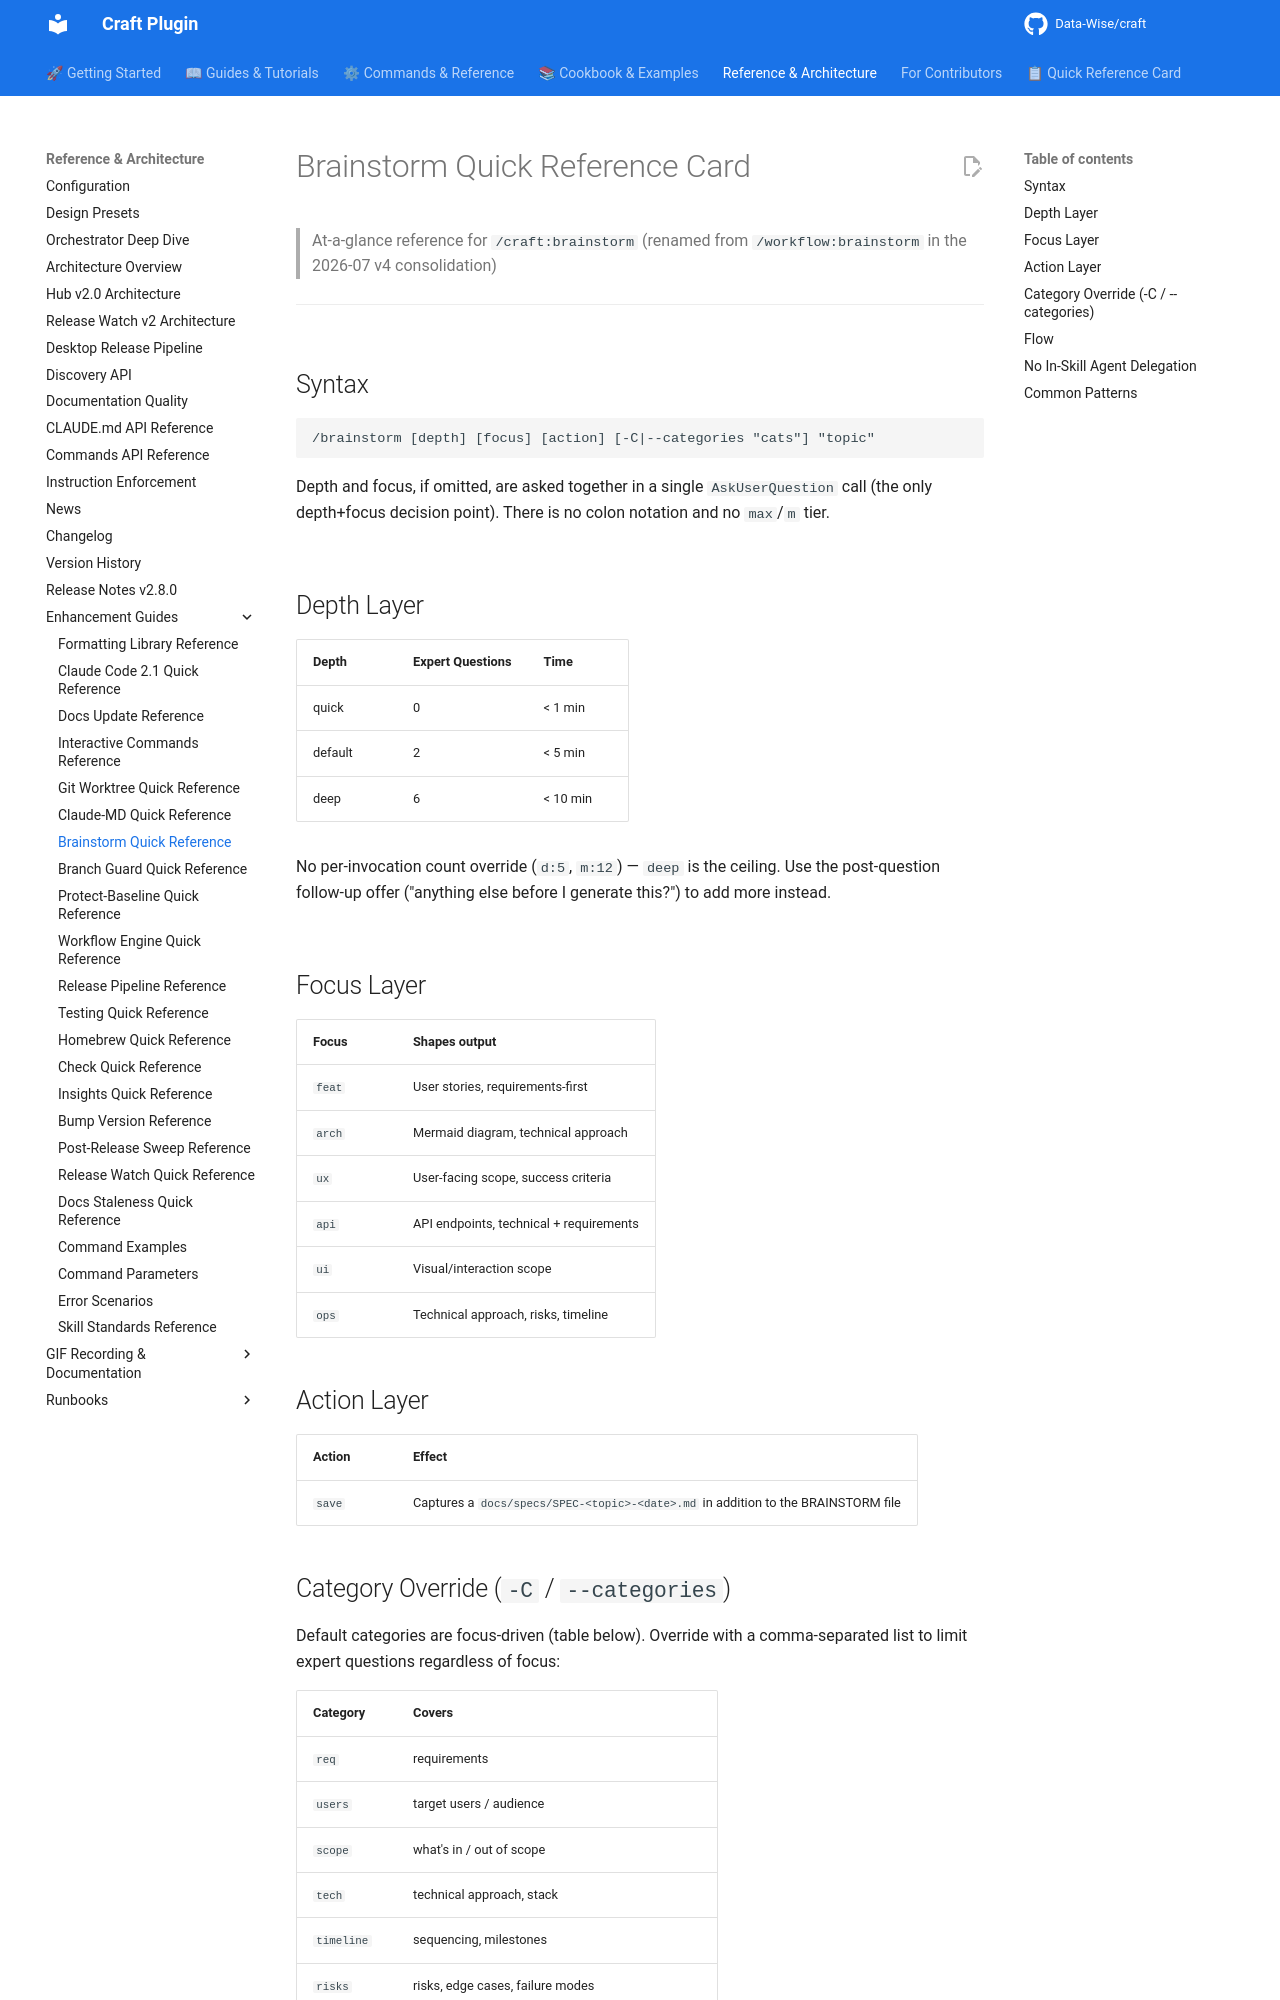

repository: Data-Wise/craft · page: reference/REFCARD-BRAINSTORM/index.html · generator: mkdocs

# Brainstorm Quick Reference Card

> At-a-glance reference for `/craft:brainstorm` (renamed from `/workflow:brainstorm` in the 2026-07 v4 consolidation)

---

## Syntax

```
/brainstorm [depth] [focus] [action] [-C|--categories "cats"] "topic"
```

Depth and focus, if omitted, are asked together in a single `AskUserQuestion`
call (the only depth+focus decision point). There is no colon notation and
no `max`/`m` tier.

## Depth Layer

| Depth | Expert Questions | Time |
|-------|-------------------|------|
| quick | 0 | < 1 min |
| default | 2 | < 5 min |
| deep | 6 | < 10 min |

No per-invocation count override (`d:5`, `m:12`) — `deep` is the ceiling. Use
the post-question follow-up offer ("anything else before I generate this?")
to add more instead.

## Focus Layer

| Focus | Shapes output |
|-------|----------------|
| `feat` | User stories, requirements-first |
| `arch` | Mermaid diagram, technical approach |
| `ux` | User-facing scope, success criteria |
| `api` | API endpoints, technical + requirements |
| `ui` | Visual/interaction scope |
| `ops` | Technical approach, risks, timeline |

## Action Layer

| Action | Effect |
|--------|--------|
| `save` | Captures a `docs/specs/SPEC-<topic>-<date>.md` in addition to the BRAINSTORM file |
